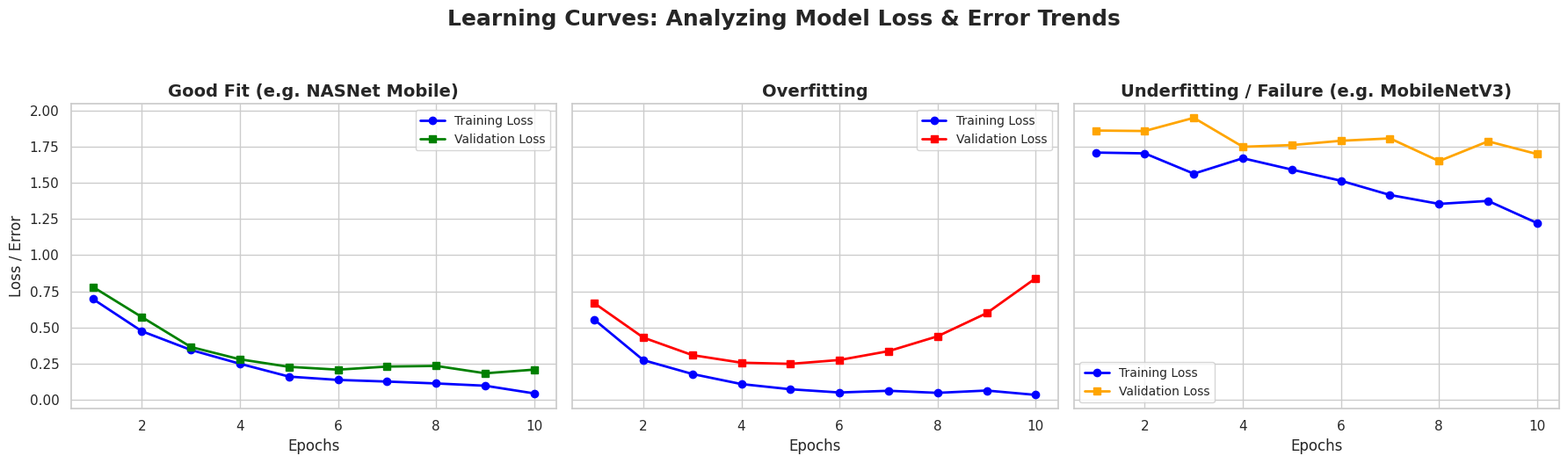

The matplotlib source for this figure:
import matplotlib.pyplot as plt
import numpy as np
import os
import seaborn as sns

# Ensure the Images directory exists
os.makedirs('Images', exist_ok=True)

# Set up the visual style
sns.set_theme(style="whitegrid")
plt.rcParams["font.family"] = "sans-serif"

# Simulate data for 10 epochs
epochs = np.arange(1, 11)

# 1. Optimal Fit (NASNet Proxy)
# Train loss decreases steadily, Validation loss follows closely
opt_train = np.exp(-0.5 * epochs) + 0.1 + np.random.normal(0, 0.02, 10)
opt_val = np.exp(-0.45 * epochs) + 0.15 + np.random.normal(0, 0.03, 10)

# 2. Overfitting
# Train loss goes to ~0, while Validation loss drops then bounces back up
over_train = np.exp(-0.7 * epochs) + 0.05 + np.random.normal(0, 0.01, 10)
over_val = np.exp(-0.6 * epochs) + 0.1 * np.exp(0.4 * (epochs - 5)) + 0.1

# 3. Underfitting (MobileNet Proxy)
# Model fails to learn, losses stay high and flat
under_train = np.full(10, 1.8) - 0.05 * epochs + np.random.normal(0, 0.05, 10)
under_val = np.full(10, 1.9) - 0.02 * epochs + np.random.normal(0, 0.05, 10)

fig, axes = plt.subplots(1, 3, figsize=(18, 5), sharey=True)

# Plot Optimal Fit
axes[0].plot(epochs, opt_train, marker='o', label='Training Loss', color='blue', linewidth=2)
axes[0].plot(epochs, opt_val, marker='s', label='Validation Loss', color='green', linewidth=2)
axes[0].set_title("Good Fit (e.g. NASNet Mobile)", fontsize=14, fontweight='bold')
axes[0].set_xlabel("Epochs", fontsize=12)
axes[0].set_ylabel("Loss / Error", fontsize=12)
axes[0].legend(fontsize=10)

# Plot Overfitting
axes[1].plot(epochs, over_train, marker='o', label='Training Loss', color='blue', linewidth=2)
axes[1].plot(epochs, over_val, marker='s', label='Validation Loss', color='red', linewidth=2)
axes[1].set_title("Overfitting", fontsize=14, fontweight='bold')
axes[1].set_xlabel("Epochs", fontsize=12)
axes[1].legend(fontsize=10)

# Plot Underfitting
axes[2].plot(epochs, under_train, marker='o', label='Training Loss', color='blue', linewidth=2)
axes[2].plot(epochs, under_val, marker='s', label='Validation Loss', color='orange', linewidth=2)
axes[2].set_title("Underfitting / Failure (e.g. MobileNetV3)", fontsize=14, fontweight='bold')
axes[2].set_xlabel("Epochs", fontsize=12)
axes[2].legend(fontsize=10)

fig.suptitle('Learning Curves: Analyzing Model Loss & Error Trends', fontsize=18, fontweight='bold', y=1.05)

plt.tight_layout()
plt.savefig('Images/learning_curves.png', dpi=150, bbox_inches='tight')
print("Successfully generated Images/learning_curves.png")
